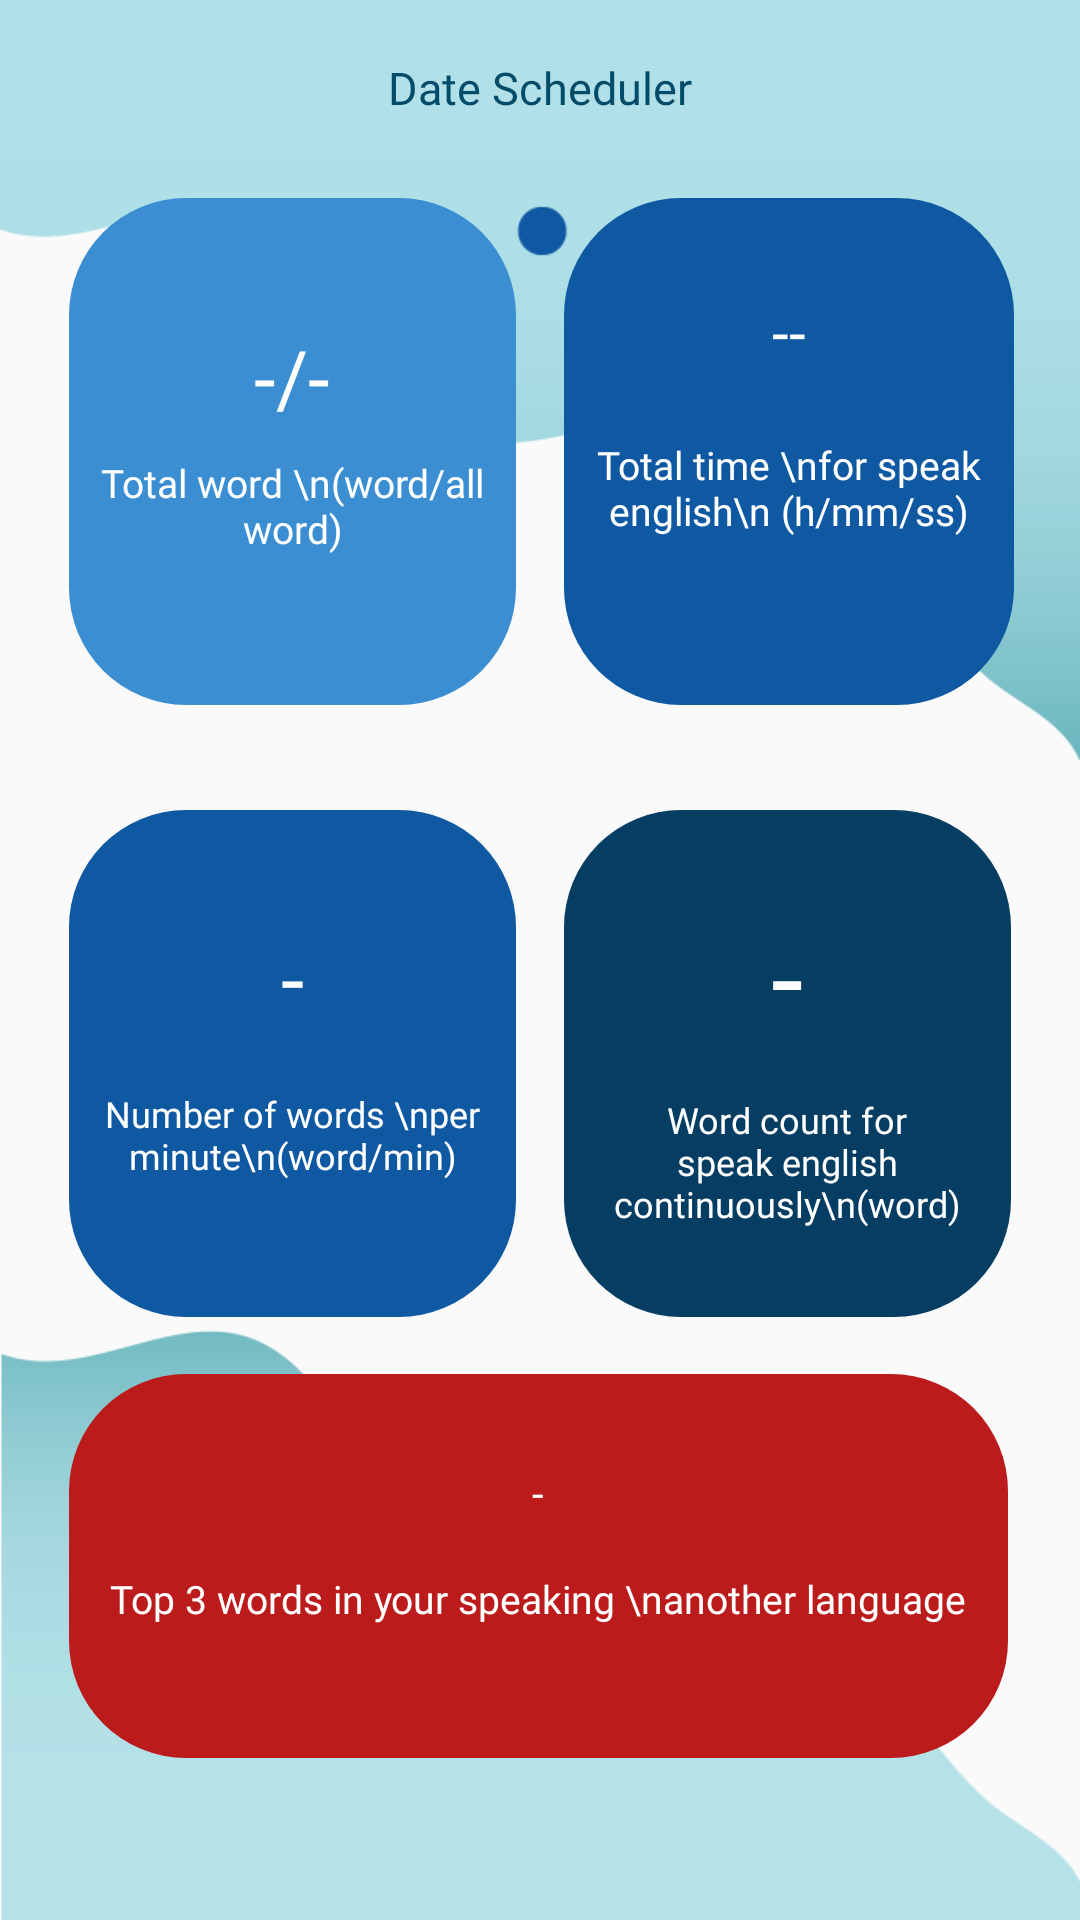

Layout XML and referenced resources for this Android screen:
<!-- AndroidManifest.xml: application theme AppTheme -->
<!-- res/layout/activity_viewschedulerreport.xml -->
<?xml version="1.0" encoding="utf-8"?>
<LinearLayout
    xmlns:android="http://schemas.android.com/apk/res/android"
    xmlns:app="http://schemas.android.com/apk/res-auto"
    xmlns:tools="http://schemas.android.com/tools"
    android:layout_width="match_parent"
    android:layout_height="match_parent"
    android:orientation="vertical"
    android:background="@drawable/result01"
    tools:context=".Viewschedulerreport">

    <TextView
        android:layout_width="match_parent"
        android:layout_height="wrap_content"/>

    <TextView
        android:id="@+id/datescheduler"
        android:layout_width="match_parent"
        android:layout_height="47dp"
        android:text="Date Scheduler"
        android:fontFamily="@font/sukhumvitsetbold"
        android:textColor="#024C6A"
        android:textSize="15dp"
        android:textAlignment="center" />


    <LinearLayout
        android:layout_width="match_parent"
        android:layout_height="169dp"
        android:orientation="horizontal"

        >

        <TextView
            android:layout_width="13dp"
            android:layout_height="match_parent" />

        <LinearLayout
            android:layout_width="149dp"
            android:layout_height="match_parent"
            android:layout_marginLeft="10dp"
            android:background="@drawable/buttonreport2"
            android:orientation="vertical">

            <TextView
                android:layout_width="match_parent"
                android:layout_height="42dp" />


            <TextView
                android:id="@+id/totalwordscheduler"
                android:layout_width="match_parent"
                android:layout_height="wrap_content"
                android:fontFamily="@font/kanitlight"
                android:text="-/-"
                android:textAlignment="center"
                android:textColor="#FFFFFF"
                android:textSize="26dp" />

            <TextView
                android:layout_width="match_parent"
                android:layout_height="9dp" />

            <TextView
                android:layout_width="match_parent"
                android:layout_height="wrap_content"
                android:fontFamily="@font/kanitlight"
                android:text="Total word \n(word/all word)"
                android:textSize="13dp"
                android:textAlignment="center"
                android:textColor="#FFFFFF" />


        </LinearLayout>

        <TextView
            android:layout_width="16dp"
            android:layout_height="match_parent" />

        <LinearLayout
            android:layout_width="150dp"
            android:layout_height="match_parent"
            android:background="@drawable/buttonreport3"
            android:orientation="vertical">


            <TextView
                android:layout_width="match_parent"
                android:layout_height="31dp" />


            <TextView
                android:id="@+id/totaltimescheduler"
                android:layout_width="match_parent"
                android:layout_height="40dp"
                android:fontFamily="@font/kanitlight"
                android:text="--"
                android:textAlignment="center"
                android:textColor="#FFFFFF"
                android:textSize="20dp" />

            <TextView
                android:layout_width="match_parent"
                android:layout_height="9dp" />

            <TextView
                android:layout_width="match_parent"
                android:layout_height="wrap_content"
                android:fontFamily="@font/kanitlight"
                android:text="Total time \nfor speak english\n (h/mm/ss)"
                android:textSize="13dp"
                android:textAlignment="center"
                android:textColor="#FFFFFF" />



        </LinearLayout>




    </LinearLayout>

    <TextView
        android:layout_width="match_parent"
        android:layout_height="35dp" />

    <LinearLayout
        android:layout_width="match_parent"
        android:layout_height="169dp"
        android:orientation="horizontal"
        >

        <TextView
            android:layout_width="13dp"
            android:layout_height="match_parent" />

        <LinearLayout
            android:layout_width="149dp"
            android:layout_height="match_parent"
            android:layout_marginLeft="10dp"
            android:background="@drawable/buttonreport3"
            android:orientation="vertical">

            <TextView
                android:layout_width="match_parent"
                android:layout_height="37dp" />


            <TextView
                android:id="@+id/totalwordminscheduler"
                android:layout_width="match_parent"
                android:layout_height="47dp"
                android:fontFamily="@font/kanitlight"
                android:text="-"
                android:textAlignment="center"
                android:textColor="#FFFFFF"
                android:textSize="28dp" />

            <TextView
                android:layout_width="match_parent"
                android:layout_height="9dp" />

            <TextView
                android:layout_width="match_parent"
                android:layout_height="wrap_content"
                android:fontFamily="@font/kanitlight"
                android:text="Number of words \nper minute\n(word/min)"
                android:textSize="12dp"
                android:textAlignment="center"
                android:textColor="#FFFFFF" />


        </LinearLayout>

        <TextView
            android:layout_width="16dp"
            android:layout_height="match_parent" />

        <LinearLayout
            android:layout_width="149dp"
            android:layout_height="match_parent"
            android:background="@drawable/buttonreport4"
            android:orientation="vertical">


            <TextView
                android:layout_width="match_parent"
                android:layout_height="29dp" />


            <TextView
                android:id="@+id/totalcontinuescheduler"
                android:layout_width="match_parent"
                android:layout_height="66dp"
                android:fontFamily="@font/kanitlight"
                android:text="-"
                android:textAlignment="center"
                android:textColor="#FFFFFF"
                android:textSize="39dp" />

            <TextView
                android:layout_width="match_parent"
                android:layout_height="wrap_content"
                android:fontFamily="@font/kanitlight"
                android:text="Word count for speak english continuously\n(word)"
                android:textSize="12dp"
                android:textAlignment="center"
                android:textColor="#FFFFFF" />



        </LinearLayout>

    </LinearLayout>

    <TextView
        android:layout_width="match_parent"
        android:layout_height="wrap_content" />

    <LinearLayout
        android:layout_width="355dp"
        android:layout_height="128dp"
        android:orientation="horizontal">

        <TextView
            android:layout_width="13dp"
            android:layout_height="match_parent" />

        <LinearLayout
            android:layout_width="313dp"
            android:layout_height="match_parent"
            android:layout_marginLeft="10dp"
            android:background="@drawable/buttonreport5"
            android:orientation="vertical">


            <TextView
                android:layout_width="match_parent"
                android:layout_height="30dp" />

            <TextView
                android:id="@+id/wordtopscheduler"
                android:layout_width="match_parent"
                android:layout_height="36dp"
                android:fontFamily="@font/kanitlight"
                android:text="-"
                android:textAlignment="center"
                android:textColor="#FFFFFF"
                android:textSize="14dp" />


            <TextView
                android:layout_width="match_parent"
                android:layout_height="42dp"
                android:fontFamily="@font/kanitlight"
                android:text="Top 3 words in your speaking \nanother language"
                android:textAlignment="center"
                android:textSize="13dp"
                android:textColor="#FFFFFF" />



        </LinearLayout>



    </LinearLayout>






</LinearLayout>
<!-- resources referenced by this layout -->
<resources>
  <!-- drawable buttonreport2 (drawable) -->
  <?xml version="1.0" encoding="utf-8"?>
  <shape xmlns:android="http://schemas.android.com/apk/res/android" android:shape="rectangle" >
      <corners
          android:radius="39dp"
          />
      <solid
          android:color="#3C8ED3"
          />
      <padding
          android:left="0dp"
          android:top="0dp"
          android:right="0dp"
          android:bottom="0dp"
          />
      <size
          android:width="150dp"
          android:height="150dp"
          />
  
  </shape>
  <!-- drawable buttonreport3 (drawable) -->
  <?xml version="1.0" encoding="utf-8"?>
  <shape xmlns:android="http://schemas.android.com/apk/res/android" android:shape="rectangle" >
      <corners
          android:radius="39dp"
          />
      <solid
          android:color="#0F59A3"
          />
      <padding
          android:left="0dp"
          android:top="0dp"
          android:right="0dp"
          android:bottom="0dp"
          />
      <size
          android:width="150dp"
          android:height="100dp"
          />
  
  </shape>
  <!-- drawable buttonreport4 (drawable) -->
  <?xml version="1.0" encoding="utf-8"?>
  <shape xmlns:android="http://schemas.android.com/apk/res/android" android:shape="rectangle" >
      <corners
          android:radius="39dp"
          />
      <solid
          android:color="#063D63"
          />
      <padding
          android:left="0dp"
          android:top="0dp"
          android:right="0dp"
          android:bottom="0dp"
          />
      <size
          android:width="150dp"
          android:height="100dp"
          />
  
  </shape>
  <!-- drawable buttonreport5 (drawable) -->
  <?xml version="1.0" encoding="utf-8"?>
  <shape xmlns:android="http://schemas.android.com/apk/res/android" android:shape="rectangle" >
      <corners
          android:radius="39dp"
          />
      <solid
          android:color="#BC1B1B"
          />
      <padding
          android:left="0dp"
          android:top="0dp"
          android:right="0dp"
          android:bottom="0dp"
          />
      <size
          android:width="150dp"
          android:height="100dp"
          />
  
  </shape>
  <!-- drawable result01: png bitmap (drawable, 16016 bytes) -->
  <style name="AppTheme" parent="Theme.AppCompat.Light.DarkActionBar">
          
          <item name="colorPrimary">@color/colorPrimary</item>
          <item name="colorPrimaryDark">@color/colorPrimaryDark</item>
          <item name="colorAccent">@color/colorAccent</item>
      </style>
  <color name="colorPrimary">#EE127BA5</color>
  <color name="colorPrimaryDark">#024C6A</color>
  <color name="colorAccent">#D81B60</color>
</resources>
